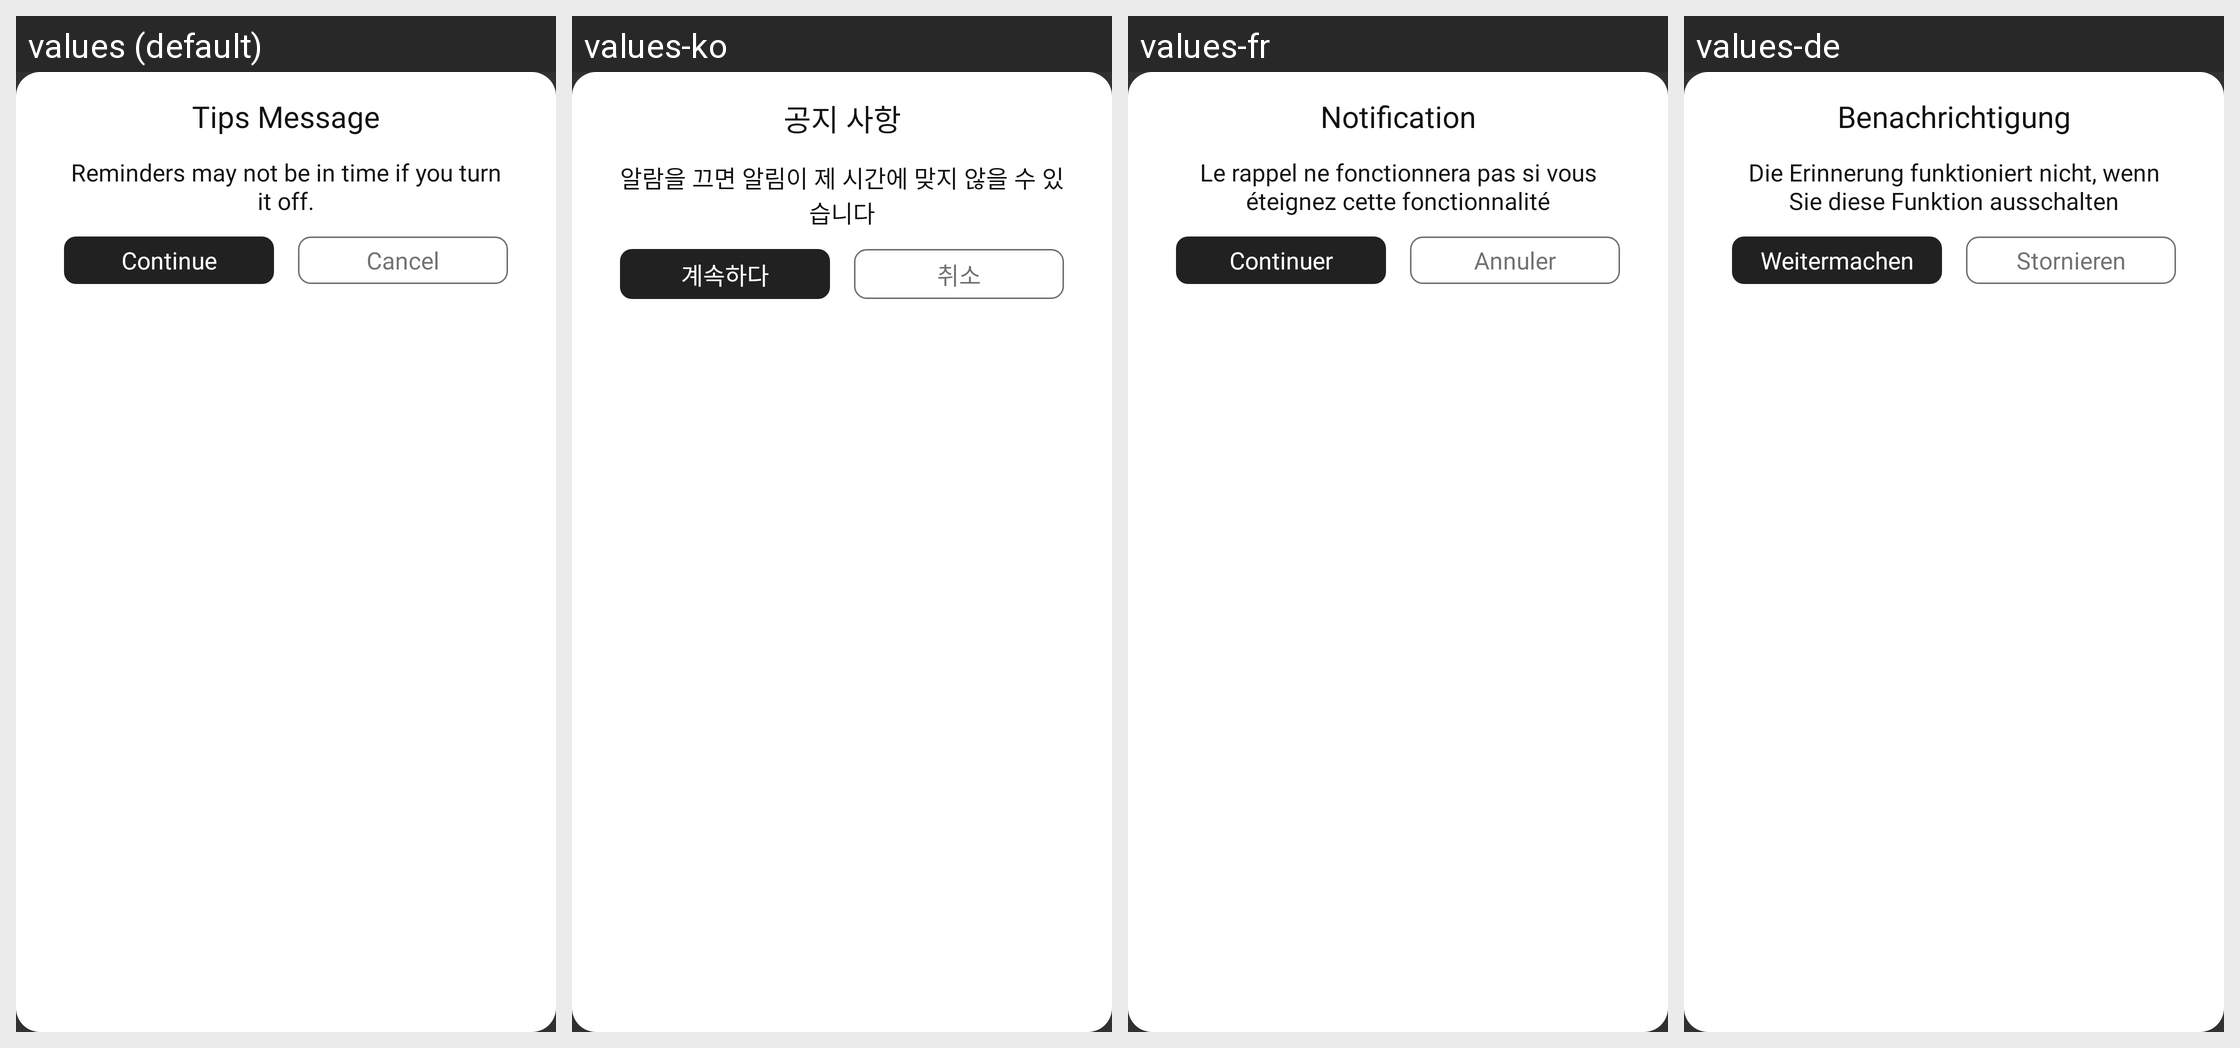

Locale-by-locale string values for the Android screen shown in this grid:
Android screen res/layout/layout_save_your_change_reminder.xml rendered under 4 locales, left to right: values (default), values-ko, values-fr, values-de. Device: Nexus 5 (rendered at 1080×1920; each locale shown at half size, 540×960, under a caption strip naming it); theme Theme.AppCompat.
Other locales in the repository, not shown: values-es, values-in, values-ja, values-pt, values-ru, values-th, values-tr.
Strings drawn on this screen, with the default value and each locale's value (text and hints the layout hard-codes, and strings that could not be matched under every locale, appear in the picture but are not listed):

tipsMessage
  values: Tips Message
  values-ko: 공지 사항
  values-fr: Notification
  values-de: Benachrichtigung

reminderMayNotBe
  values: Reminders may not be in time if you turn it off.
  values-ko: 알람을 끄면 알림이 제 시간에 맞지 않을 수 있습니다
  values-fr: Le rappel ne fonctionnera pas si vous éteignez cette fonctionnalité
  values-de: Die Erinnerung funktioniert nicht, wenn Sie diese Funktion ausschalten

continueLabel
  values: Continue
  values-ko: 계속하다
  values-fr: Continuer
  values-de: Weitermachen

cancel
  values: Cancel
  values-ko: 취소
  values-fr: Annuler
  values-de: Stornieren
